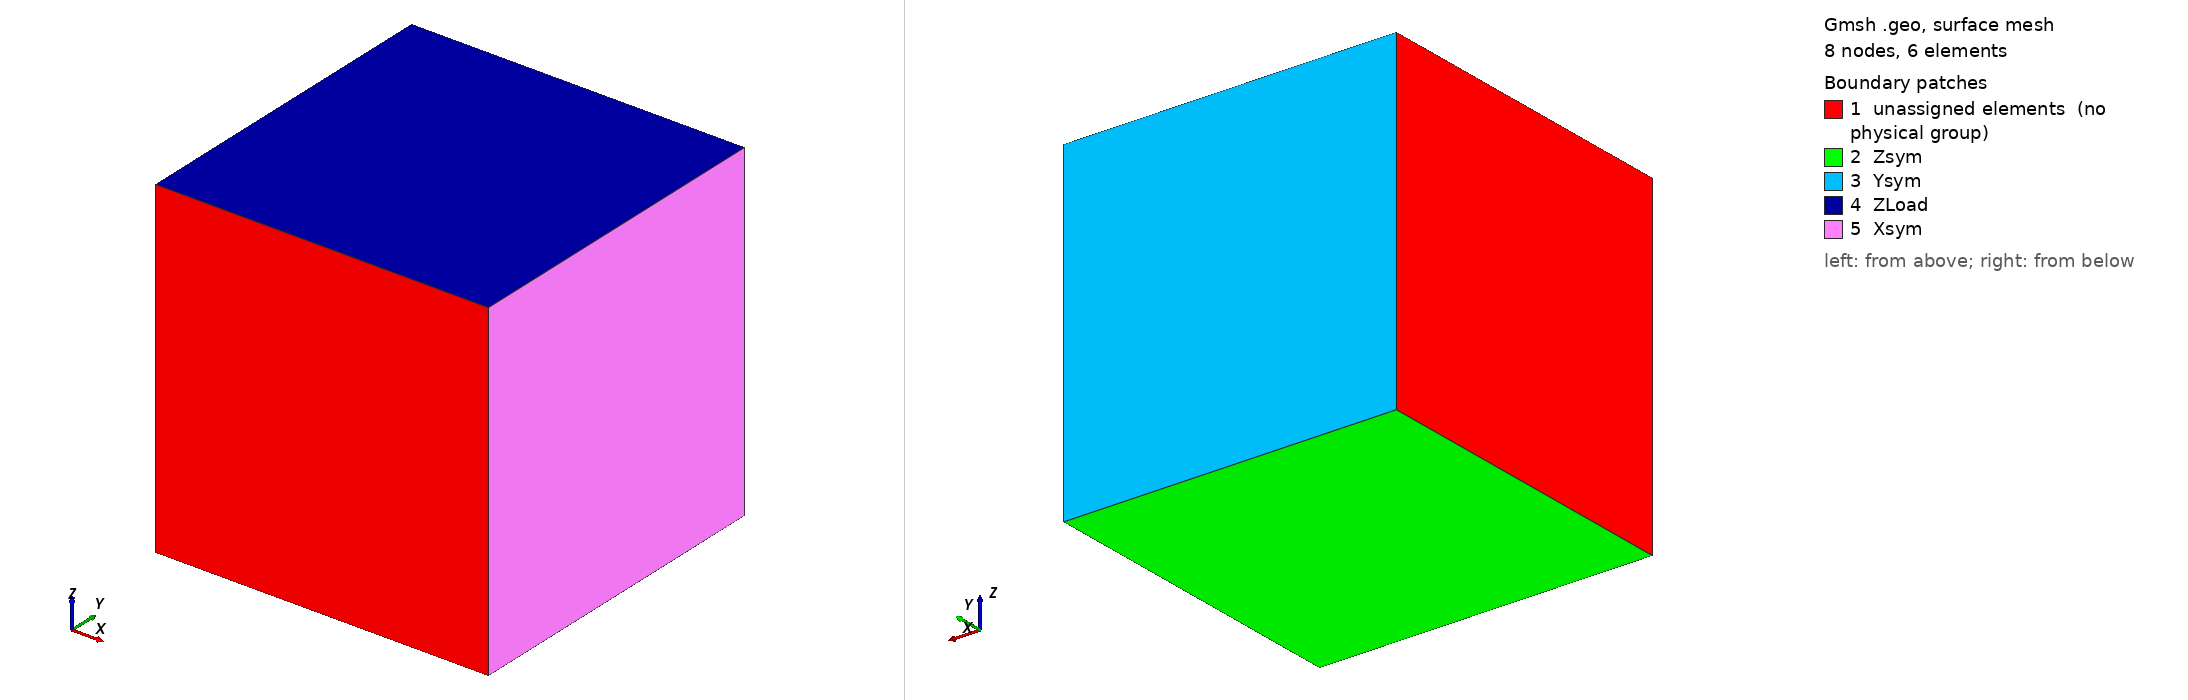

Gmsh geometry script, surface-meshed: 8 nodes, 6 surface elements. Boundary patches (legend numbers): 1 unassigned elements (no physical group), 2 Zsym, 3 Ysym, 4 ZLoad, 5 Xsym. Left view from above one corner, right view from below the opposite corner. Legend entries are the model's physical surfaces; 'unassigned elements' are surfaces in no physical group. The drawing asked Gmsh for element sizes between 1% and 20% of the model's largest extent; the script's own settings can give other sizes.

=== cube.geo (drawn) ===
// Code from http://matveichev.blogspot.de/2013/12/building-hexagonal-meshes-with-gmsh.html
// x, y, z, hs

elements = 1;

x = 1.0;
y = 1.0;
z = 1.0;

Point(1) = {0, 0, 0, 1.0};
Point(2) = {x, 0, 0, 1.0};
Point(3) = {0, y, 0, 1.0};
Point(4) = {x, y, 0, 1.0};
Point(5) = {x, y, z, 1.0};
Point(6) = {x, 0, z, 1.0};
Point(7) = {0, y, z, 1.0};
Point(8) = {0, 0, z, 1.0};

Line(1) = {3, 7};
Line(2) = {7, 5};
Line(3) = {5, 4};
Line(4) = {4, 3};
Line(5) = {3, 1};
Line(6) = {2, 4};
Line(7) = {2, 6};
Line(8) = {6, 8};
Line(9) = {8, 1};
Line(10) = {1, 2};
Line(11) = {8, 7};
Line(12) = {6, 5};

Line Loop(13) = {7, 8, 9, 10};
Plane Surface(14) = {13};
Line Loop(15) = {6, 4, 5, 10};
Plane Surface(16) = {15};
Line Loop(17) = {3, 4, 1, 2};
Plane Surface(18) = {17};
Line Loop(19) = {12, -2, -11, -8};
Plane Surface(20) = {19};
Line Loop(21) = {7, 12, 3, -6};
Plane Surface(22) = {21};
Line Loop(23) = {9, -5, 1, -11};
Plane Surface(24) = {23};
Surface Loop(25) = {14, 22, 20, 18, 16, 24};

Volume(26) = {25};

Transfinite Line "*" = elements+1 Using Bump 1.0;
Transfinite Surface "*";
Recombine Surface "*";
Transfinite Volume "*";

Physical Volume("cube") = {26};
Physical Surface("Xsym") = {22};
Physical Surface("Ysym") = {18};
Physical Surface("Zsym") = {16};
Physical Surface("ZLoad") = {20};
